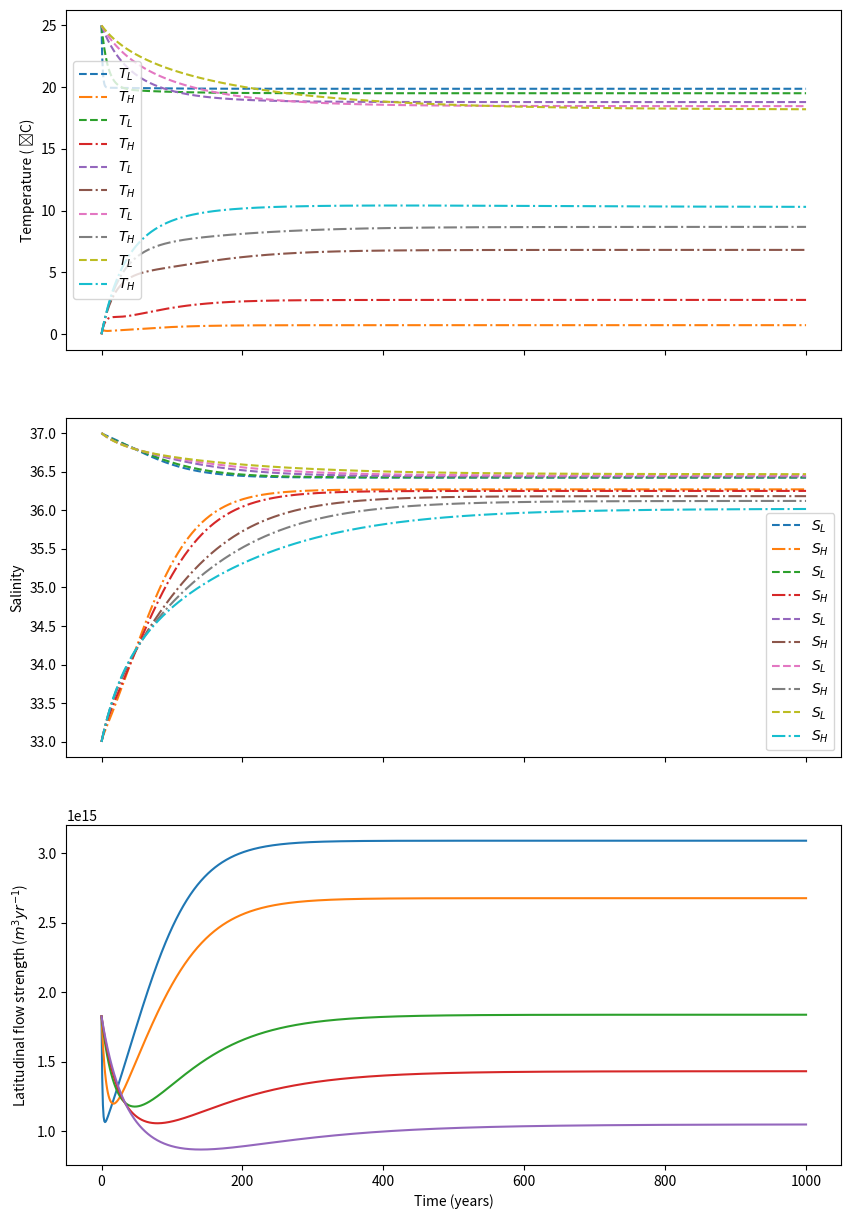

Generate this figure with matplotlib:
import numpy as np
from matplotlib import pyplot as plt

alpha = 2e-4
beta = 7e-4
k = 8.3e17
taulist = [2, 10, 50, 100, 200]

SA_ocean = 3.58e14
AL = SA_ocean * 0.85
AH = SA_ocean * 0.15
D = 3000
VL = AL * D
VH = AH * D
Fw = 0.25
Sref = 35
E = AH * Fw * Sref

duration = 1000
steps = 1000
stepsize = duration / steps
times = np.linspace(0, duration, steps)

TL = np.empty_like(times)
SL = np.empty_like(times)
TH = np.empty_like(times)
SH = np.empty_like(times)
Q = np.empty_like(times)

TL[0] = 298.
SL[0] = 37.
TH[0] = 273.
SH[0] = 33.
TatL = 20. + 273.
TatH = 0. + 273.

fig, axs = plt.subplots(nrows=3, ncols=1, figsize=(10, 15), sharex=True)


for i in range(5):
    tau = taulist[i]
    for t in range(0, steps - 1):
        delT = TL[t] - TH[t]
        delS = SL[t] - SH[t]
        Q[t] = k * (alpha * delT - beta * delS)
        #if 100 <= t <= 200:
            #SH[t] = SH[t] - 0.002
        if Q[t] > 0:
            TL[t + 1] = TL[t] + stepsize * (-Q[t] * delT - (VL / tau) * (TL[t] - TatL)) / VL
            TH[t + 1] = TH[t] + stepsize * (Q[t] * delT - (VH / tau) * (TH[t] - TatH)) / VH
            SL[t + 1] = SL[t] + stepsize * (-Q[t] * delS + E) / VL
            SH[t + 1] = SH[t] + stepsize * (Q[t] * delS - E) / VH

    delT = TL[steps - 1] - TH[steps - 1]
    delS = SL[steps - 1] - SH[steps - 1]
    Q[steps - 1] = k * (alpha * delT - beta * delS)

    axs[0].plot(times, TL - 273, '--', label=r'$T_L$')
    axs[0].plot(times, TH - 273, '-.', label=r'$T_H$')

    axs[1].plot(times, SL, '--', label=r'$S_L$')
    axs[1].plot(times, SH, '-.', label=r'$S_H$')

    axs[2].plot(times, Q)

axs[0].legend()
axs[1].legend()
axs[0].set_ylabel('Temperature ( ̊C)')
axs[1].set_ylabel('Salinity')
axs[2].set_ylabel('Latitudinal flow strength ($m^{3}yr^{-1}$)')
axs[2].set_xlabel('Time (years)')

plt.show()
